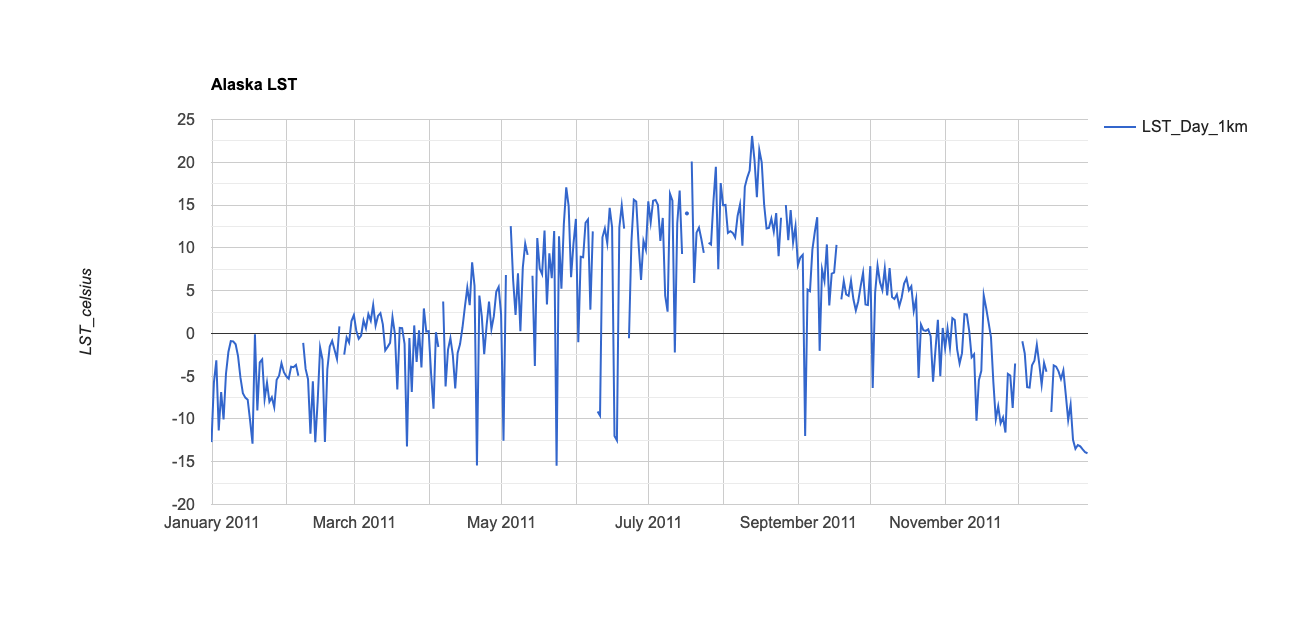

The file beside this chart, header and first rows:
system:time_start, LST_Day_1km
Jan 1, 2011, -12.71
Jan 2, 2011, -5.746
Jan 3, 2011, -3.158
Jan 4, 2011, -11.35
Jan 5, 2011, -6.856
Jan 6, 2011, -10.06
Jan 7, 2011, -4.719
Jan 8, 2011, -2.178
Jan 9, 2011, -0.908
Jan 10, 2011, -0.93
Jan 11, 2011, -1.273
Jan 12, 2011, -2.657
Jan 13, 2011, -5.174
Jan 14, 2011, -6.982
Jan 15, 2011, -7.508
Jan 16, 2011, -7.754
Jan 17, 2011, -10.2
Jan 18, 2011, -12.89
Jan 19, 2011, -0.105
Jan 20, 2011, -8.995
Jan 21, 2011, -3.4
Jan 22, 2011, -3.041
Jan 23, 2011, -7.683
Jan 24, 2011, -5.752
Jan 25, 2011, -7.991
Jan 26, 2011, -7.456
Jan 27, 2011, -8.613
Jan 28, 2011, -5.415
Jan 29, 2011, -4.944
Jan 30, 2011, -3.493
Jan 31, 2011, -4.53
Feb 1, 2011, -5.016
Feb 2, 2011, -5.304
Feb 3, 2011, -3.901
Feb 4, 2011, -3.95
Feb 5, 2011, -3.677
Feb 6, 2011, -4.96
Feb 7, 2011, 
Feb 8, 2011, -1.114
Feb 9, 2011, -4.154
Feb 10, 2011, -5.353
Feb 11, 2011, -11.73
Feb 12, 2011, -5.612
Feb 13, 2011, -12.71
Feb 14, 2011, -7.897
Feb 15, 2011, -1.646
Feb 16, 2011, -3.074
Feb 17, 2011, -12.69
Feb 18, 2011, -4.198
Feb 19, 2011, -1.546
Feb 20, 2011, -0.864
Feb 21, 2011, -1.95
Feb 22, 2011, -2.993
Feb 23, 2011, 0.82
Feb 24, 2011, 
Feb 25, 2011, -2.484
Feb 26, 2011, -0.464
Feb 27, 2011, -1.066
Feb 28, 2011, 1.441
Mar 1, 2011, 2.138
... 304 more rows
